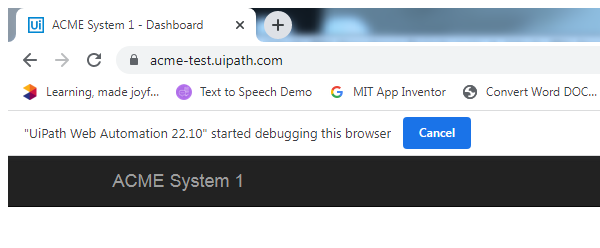
Task: Workflow files for Course 3 Project - RPA ND
Workflow: IterateWorkItems

Step 1: Attach Browser 'chrome.exe ACME' in window 'ACME System 1 - Dashboard' (chrome.exe)

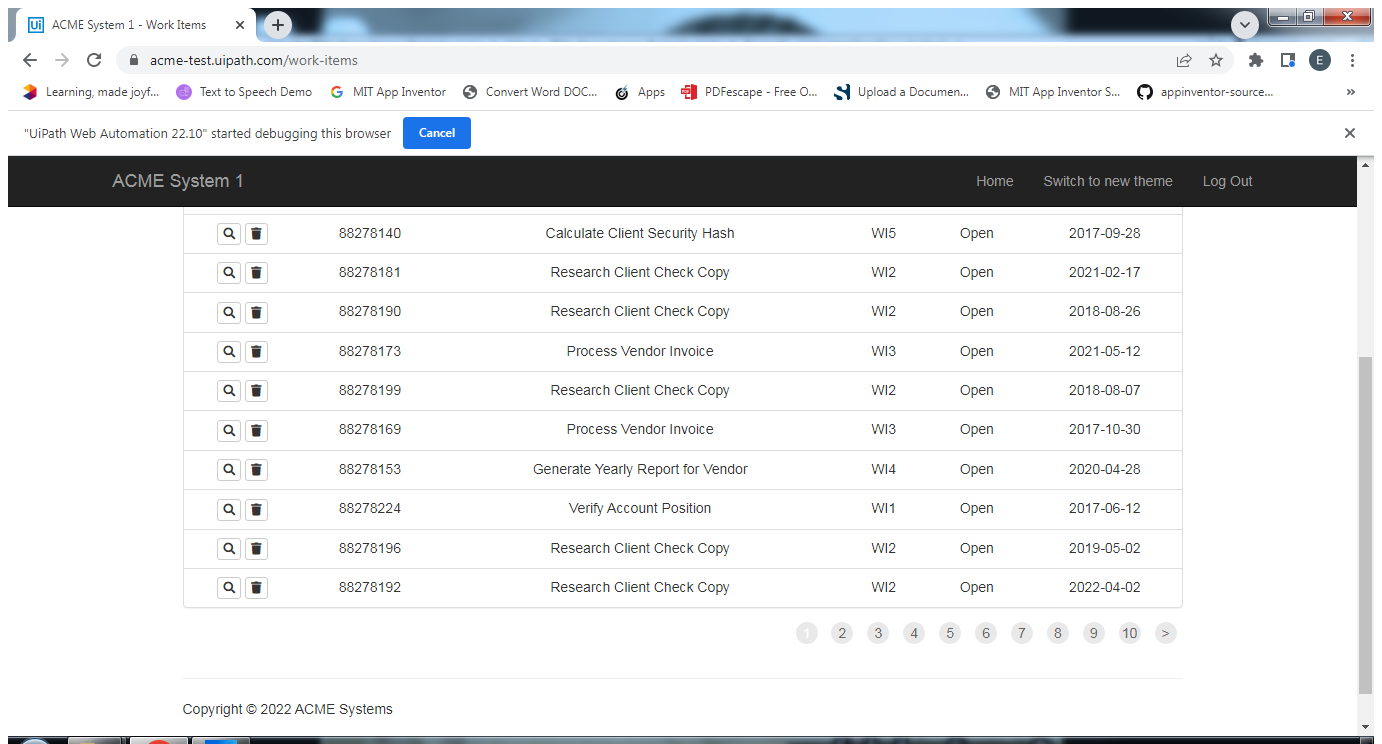
Step 2: Attach Browser AMCE in window 'ACME System 1 - Work Items' (chrome.exe)

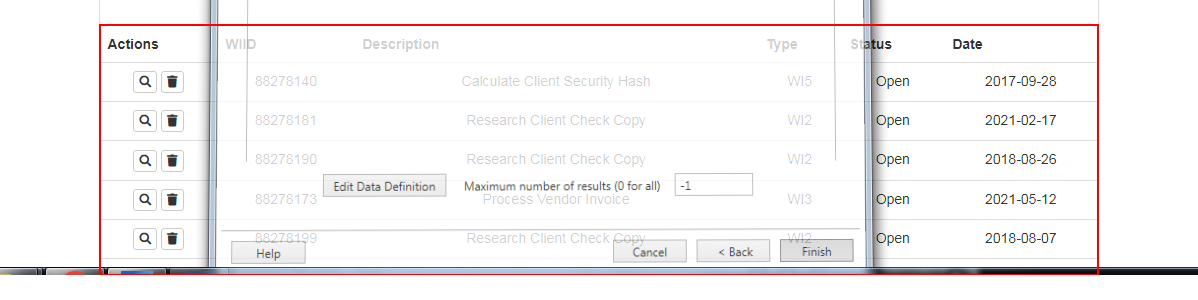
Step 3: get-text from the table